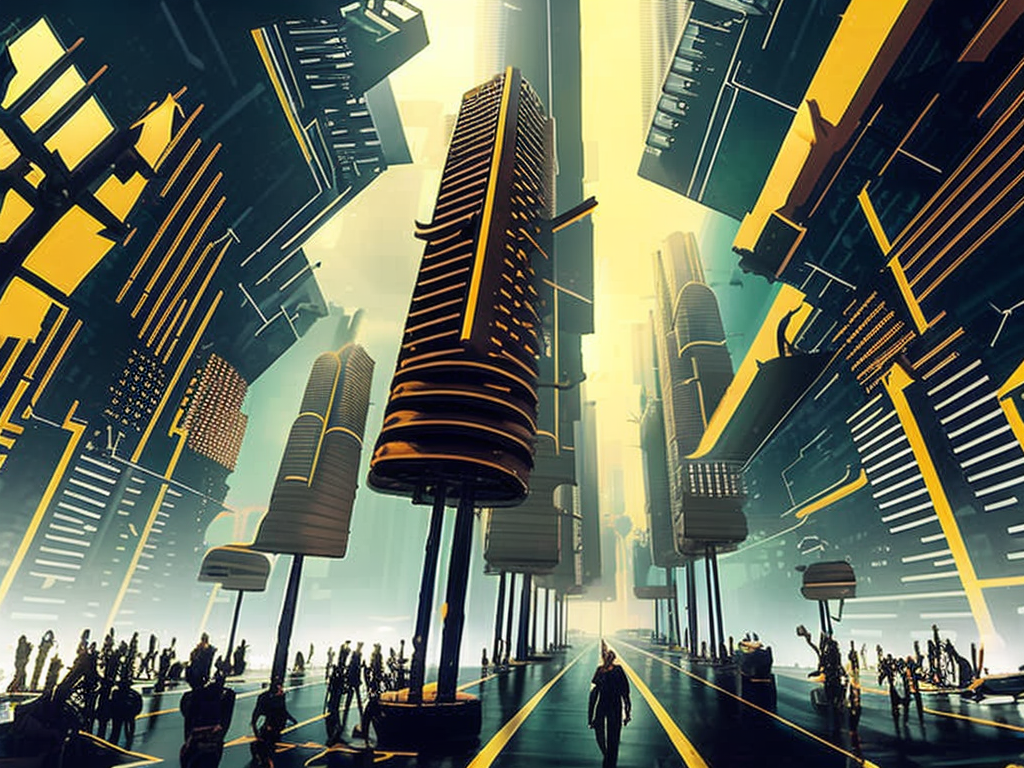
Generation parameters embedded in this image by AUTOMATIC1111 Stable Diffusion web UI or a fork of it (Forge, ...) (PNG 'parameters' text chunk):
cyberpunk city by Salvador Dali. Volumetric lighting, fog, sun rays, dramatic sky, neutral colors, high contrast. Tropical plants, LED screens, advertising, flying satellites.
Negative prompt: frame,painting,watermark,logo
Steps: 100, Sampler: DPM2 a Karras, CFG scale: 14, Seed: 2164721745, Size: 1024x768, Model hash: 4bdfc29c